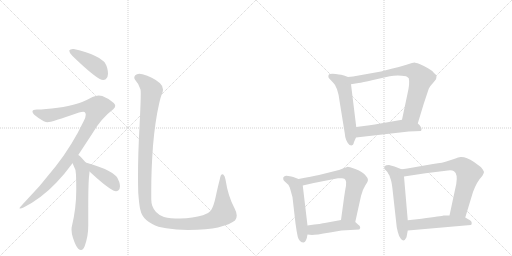
t = 0.00 s
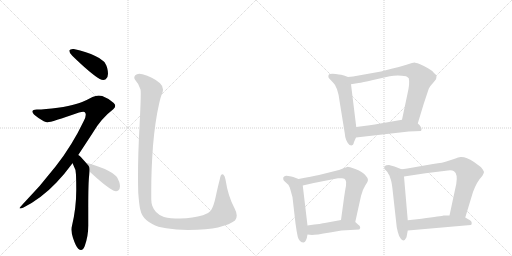
t = 2.16 s
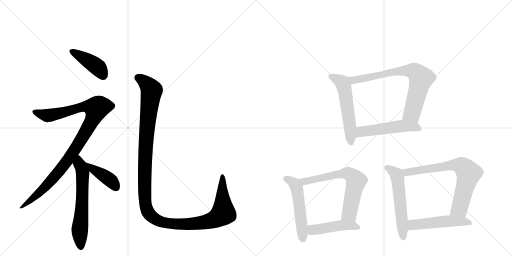
t = 4.33 s
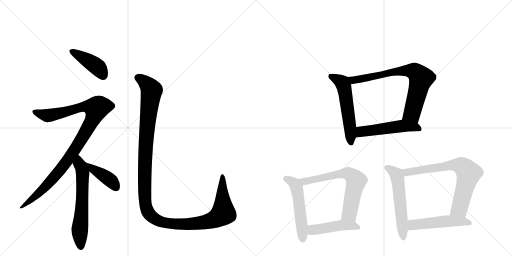
t = 6.49 s
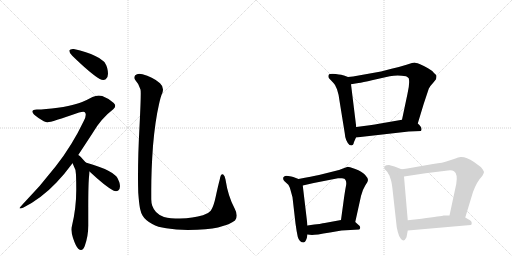
t = 8.65 s
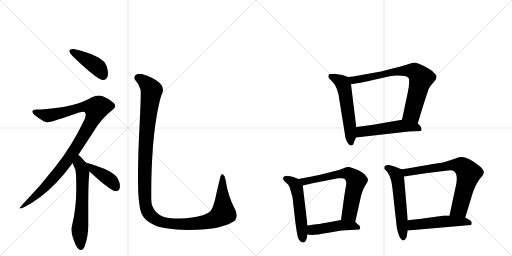
t = 10.82 s

The animated SVG that drew these frames (rendered in a browser with its animation timeline set to each time). Animation: 14 CSS @keyframes rules; one cycle of 10.82 s.

<svg version="1.1" viewBox="0 0 2048 1024" xmlns="http://www.w3.org/2000/svg">
  <g stroke="lightgray" stroke-dasharray="1,1" stroke-width="1" transform="scale(4, 4)">
    <line x1="0" y1="0" x2="256" y2="256"></line>
    <line x1="256" y1="0" x2="0" y2="256"></line>
    <line x1="128" y1="0" x2="128" y2="256"></line>
    <line x1="0" y1="128" x2="256" y2="128"></line>
    <line x1="256" y1="0" x2="512" y2="256"></line>
    <line x1="512" y1="0" x2="256" y2="256"></line>
    <line x1="384" y1="0" x2="384" y2="256"></line>
    <line x1="256" y1="128" x2="512" y2="128"></line>
  </g>
<g transform="scale(1, -1) translate(0, -850)">
   <style type="text/css">
    @keyframes keyframes0 {
      from {
       stroke: black;
       stroke-dashoffset: 421;
       stroke-width: 128;
       }
       58% {
       animation-timing-function: step-end;
       stroke: black;
       stroke-dashoffset: 0;
       stroke-width: 128;
       }
       to {
       stroke: black;
       stroke-width: 1024;
       }
       }
       #make-me-a-hanzi-animation-0 {
         animation: keyframes0 0.592611s both;
         animation-delay: 0.000000s;
         animation-timing-function: linear;
       }
    @keyframes keyframes1 {
      from {
       stroke: black;
       stroke-dashoffset: 1023;
       stroke-width: 128;
       }
       77% {
       animation-timing-function: step-end;
       stroke: black;
       stroke-dashoffset: 0;
       stroke-width: 128;
       }
       to {
       stroke: black;
       stroke-width: 1024;
       }
       }
       #make-me-a-hanzi-animation-1 {
         animation: keyframes1 1.082520s both;
         animation-delay: 0.592611s;
         animation-timing-function: linear;
       }
    @keyframes keyframes2 {
      from {
       stroke: black;
       stroke-dashoffset: 619;
       stroke-width: 128;
       }
       67% {
       animation-timing-function: step-end;
       stroke: black;
       stroke-dashoffset: 0;
       stroke-width: 128;
       }
       to {
       stroke: black;
       stroke-width: 1024;
       }
       }
       #make-me-a-hanzi-animation-2 {
         animation: keyframes2 0.753743s both;
         animation-delay: 1.675130s;
         animation-timing-function: linear;
       }
    @keyframes keyframes3 {
      from {
       stroke: black;
       stroke-dashoffset: 403;
       stroke-width: 128;
       }
       57% {
       animation-timing-function: step-end;
       stroke: black;
       stroke-dashoffset: 0;
       stroke-width: 128;
       }
       to {
       stroke: black;
       stroke-width: 1024;
       }
       }
       #make-me-a-hanzi-animation-3 {
         animation: keyframes3 0.577962s both;
         animation-delay: 2.428874s;
         animation-timing-function: linear;
       }
    @keyframes keyframes4 {
      from {
       stroke: black;
       stroke-dashoffset: 1298;
       stroke-width: 128;
       }
       81% {
       animation-timing-function: step-end;
       stroke: black;
       stroke-dashoffset: 0;
       stroke-width: 128;
       }
       to {
       stroke: black;
       stroke-width: 1024;
       }
       }
       #make-me-a-hanzi-animation-4 {
         animation: keyframes4 1.306315s both;
         animation-delay: 3.006836s;
         animation-timing-function: linear;
       }
    @keyframes keyframes5 {
      from {
       stroke: black;
       stroke-dashoffset: 552;
       stroke-width: 128;
       }
       64% {
       animation-timing-function: step-end;
       stroke: black;
       stroke-dashoffset: 0;
       stroke-width: 128;
       }
       to {
       stroke: black;
       stroke-width: 1024;
       }
       }
       #make-me-a-hanzi-animation-5 {
         animation: keyframes5 0.699219s both;
         animation-delay: 4.313151s;
         animation-timing-function: linear;
       }
    @keyframes keyframes6 {
      from {
       stroke: black;
       stroke-dashoffset: 741;
       stroke-width: 128;
       }
       71% {
       animation-timing-function: step-end;
       stroke: black;
       stroke-dashoffset: 0;
       stroke-width: 128;
       }
       to {
       stroke: black;
       stroke-width: 1024;
       }
       }
       #make-me-a-hanzi-animation-6 {
         animation: keyframes6 0.853027s both;
         animation-delay: 5.012370s;
         animation-timing-function: linear;
       }
    @keyframes keyframes7 {
      from {
       stroke: black;
       stroke-dashoffset: 515;
       stroke-width: 128;
       }
       63% {
       animation-timing-function: step-end;
       stroke: black;
       stroke-dashoffset: 0;
       stroke-width: 128;
       }
       to {
       stroke: black;
       stroke-width: 1024;
       }
       }
       #make-me-a-hanzi-animation-7 {
         animation: keyframes7 0.669108s both;
         animation-delay: 5.865397s;
         animation-timing-function: linear;
       }
    @keyframes keyframes8 {
      from {
       stroke: black;
       stroke-dashoffset: 523;
       stroke-width: 128;
       }
       63% {
       animation-timing-function: step-end;
       stroke: black;
       stroke-dashoffset: 0;
       stroke-width: 128;
       }
       to {
       stroke: black;
       stroke-width: 1024;
       }
       }
       #make-me-a-hanzi-animation-8 {
         animation: keyframes8 0.675618s both;
         animation-delay: 6.534505s;
         animation-timing-function: linear;
       }
    @keyframes keyframes9 {
      from {
       stroke: black;
       stroke-dashoffset: 659;
       stroke-width: 128;
       }
       68% {
       animation-timing-function: step-end;
       stroke: black;
       stroke-dashoffset: 0;
       stroke-width: 128;
       }
       to {
       stroke: black;
       stroke-width: 1024;
       }
       }
       #make-me-a-hanzi-animation-9 {
         animation: keyframes9 0.786296s both;
         animation-delay: 7.210124s;
         animation-timing-function: linear;
       }
    @keyframes keyframes10 {
      from {
       stroke: black;
       stroke-dashoffset: 457;
       stroke-width: 128;
       }
       60% {
       animation-timing-function: step-end;
       stroke: black;
       stroke-dashoffset: 0;
       stroke-width: 128;
       }
       to {
       stroke: black;
       stroke-width: 1024;
       }
       }
       #make-me-a-hanzi-animation-10 {
         animation: keyframes10 0.621908s both;
         animation-delay: 7.996419s;
         animation-timing-function: linear;
       }
    @keyframes keyframes11 {
      from {
       stroke: black;
       stroke-dashoffset: 558;
       stroke-width: 128;
       }
       64% {
       animation-timing-function: step-end;
       stroke: black;
       stroke-dashoffset: 0;
       stroke-width: 128;
       }
       to {
       stroke: black;
       stroke-width: 1024;
       }
       }
       #make-me-a-hanzi-animation-11 {
         animation: keyframes11 0.704102s both;
         animation-delay: 8.618327s;
         animation-timing-function: linear;
       }
    @keyframes keyframes12 {
      from {
       stroke: black;
       stroke-dashoffset: 720;
       stroke-width: 128;
       }
       70% {
       animation-timing-function: step-end;
       stroke: black;
       stroke-dashoffset: 0;
       stroke-width: 128;
       }
       to {
       stroke: black;
       stroke-width: 1024;
       }
       }
       #make-me-a-hanzi-animation-12 {
         animation: keyframes12 0.835938s both;
         animation-delay: 9.322428s;
         animation-timing-function: linear;
       }
    @keyframes keyframes13 {
      from {
       stroke: black;
       stroke-dashoffset: 502;
       stroke-width: 128;
       }
       62% {
       animation-timing-function: step-end;
       stroke: black;
       stroke-dashoffset: 0;
       stroke-width: 128;
       }
       to {
       stroke: black;
       stroke-width: 1024;
       }
       }
       #make-me-a-hanzi-animation-13 {
         animation: keyframes13 0.658529s both;
         animation-delay: 10.158366s;
         animation-timing-function: linear;
       }
</style>
<path d="M 277 648 L 277 647 Q 277 639 289 627 Q 363 555 399 534 Q 407 530 413 530 Q 418 530 423 533 Q 432 540 432 555 Q 432 565 429 577 Q 423 598 414 605 Q 402 617 381 626 Q 349 642 295 654 L 291 654 Q 280 654 277 648 Z" fill="lightgray"></path> 
<path d="M 313 230 L 370 317 Q 405 377 453 413 Q 461 420 461 427 Q 461 432 455 438 Q 436 456 409 466 Q 402 468 395 468 Q 383 468 370 462 Q 329 440 304 434 Q 277 425 231 419 Q 181 412 147 412 Q 131 411 130 405 L 130 403 Q 130 394 154 378 Q 178 361 190 361 Q 205 361 316 400 Q 327 403 333 403 Q 339 403 340 400 Q 343 396 343 391 Q 343 381 335 366 Q 289 269 223 185 Q 163 107 90 32 Q 78 19 78 17 Q 79 16 81 16 Q 86 16 94 20 Q 165 56 225 119 Q 257 152 290 197 L 313 230 Z" fill="lightgray"></path> 
<path d="M 357 151 Q 358 160 358 164 C 359 182 359 182 343 200 L 326 219 Q 319 227 313 230 C 289 248 276 224 290 197 Q 292 196 292 193 Q 304 172 304 151 Q 305 122 305 97 L 305 89 Q 305 18 288 -53 Q 286 -60 286 -68 Q 286 -83 292 -102 Q 303 -135 313 -145 Q 319 -150 324 -150 Q 333 -150 339 -134 Q 353 -95 353 -53 L 353 22 Q 353 123 357 151 Z" fill="lightgray"></path> 
<path d="M 358 164 Q 420 106 453 88 Q 459 85 464 85 Q 469 85 473 88 Q 480 94 480 105 Q 480 112 477 122 Q 471 139 465 145 Q 454 157 433 167 Q 401 184 346 199 L 343 200 C 314 209 336 184 358 164 Z" fill="lightgray"></path> 
<path d="M 553 79 Q 556 38 560 16 Q 564 -2 570 -12 Q 581 -31 609 -46 Q 631 -59 665 -63 Q 703 -70 751 -70 Q 832 -69 872 -60 Q 922 -47 940 -32 Q 947 -24 947 -12 Q 947 0 939 15 Q 912 65 902 132 Q 899 148 893 152 Q 891 153 890 153 Q 882 153 879 132 Q 872 106 863 64 Q 855 25 843 7 Q 833 -5 812 -11 Q 772 -23 720 -24 Q 680 -24 656 -18 Q 636 -11 624 2 Q 613 15 609 27 Q 605 40 605 53 L 605 89 Q 605 171 612 267 Q 621 369 636 433 Q 643 465 649 477 Q 652 485 652 492 Q 652 506 640 517 Q 609 544 570 553 Q 563 555 557 555 Q 547 555 541 549 Q 537 544 537 539 Q 537 535 541 530 Q 556 514 562 492 Q 563 488 563 476 Q 563 442 558 343 Q 552 234 552 144 Q 552 110 553 79 Z" fill="lightgray"></path> 
<path d="M 1392 542 L 1376 548 Q 1370 551 1343 554 Q 1317 557 1314 549 Q 1312 542 1316 537 L 1334 518 Q 1341 512 1348 493 Q 1355 473 1358 447 L 1379 317 Q 1381 287 1398 270 L 1406 268 L 1412 271 Q 1414 273 1416 282 L 1424 300 L 1425 342 L 1404 513 C 1401 539 1401 539 1392 542 Z" fill="lightgray"></path> 
<path d="M 1671 356 L 1695 435 L 1715 495 Q 1720 506 1732 518 L 1744 533 Q 1746 540 1746 546 Q 1746 551 1736 558 Q 1730 567 1712 577 Q 1696 587 1678 594 Q 1661 600 1657 600 Q 1654 600 1626 591 Q 1598 582 1566 575 L 1524 564 L 1412 544 L 1392 542 C 1362 539 1374 508 1404 513 L 1434 518 Q 1448 520 1492 530 L 1559 545 Q 1590 552 1624 545 Q 1629 543 1635 537 Q 1640 518 1630 475 L 1608 371 C 1602 342 1662 327 1671 356 Z" fill="lightgray"></path> 
<path d="M 1424 300 L 1635 324 L 1684 326 L 1686 332 Q 1687 343 1671 356 C 1649 376 1638 376 1608 371 L 1516 355 Q 1501 352 1479 349 L 1425 342 C 1395 338 1394 297 1424 300 Z" fill="lightgray"></path> 
<path d="M 1194 134 L 1173 142 Q 1167 144 1153 146 Q 1140 148 1137 144 Q 1131 141 1133 135 Q 1132 130 1138 125 L 1150 114 Q 1157 109 1162 90 L 1170 61 L 1182 -44 Q 1186 -74 1191 -97 Q 1197 -120 1215 -120 Q 1226 -116 1230 -88 L 1230 -52 L 1211 108 C 1209 128 1209 128 1194 134 Z" fill="lightgray"></path> 
<path d="M 1421 -38 L 1444 66 Q 1451 93 1461 108 Q 1472 122 1472 130 Q 1472 138 1460 151 Q 1448 164 1421 174 Q 1395 183 1391 183 L 1372 176 Q 1356 169 1340 166 L 1276 150 Q 1249 144 1194 134 C 1164 129 1182 101 1211 108 L 1255 118 L 1352 137 Q 1357 138 1368 137 Q 1380 136 1382 130 Q 1387 122 1384 107 Q 1381 92 1376 58 L 1364 -30 C 1360 -60 1415 -67 1421 -38 Z" fill="lightgray"></path> 
<path d="M 1366 -72 L 1437 -68 Q 1447 -58 1432 -48 L 1421 -38 C 1404 -23 1394 -25 1364 -30 L 1299 -42 Q 1291 -44 1230 -52 C 1200 -56 1200 -85 1230 -88 L 1248 -90 Q 1262 -90 1320 -80 L 1366 -72 Z" fill="lightgray"></path> 
<path d="M 1606 173 L 1578 184 Q 1567 188 1556 190 Q 1543 190 1538 185 Q 1536 179 1538 174 L 1547 165 Q 1551 160 1554 154 Q 1558 150 1561 138 Q 1566 128 1570 94 L 1586 -50 Q 1586 -56 1591 -77 Q 1596 -98 1604 -106 Q 1616 -120 1626 -99 L 1631 -72 L 1631 -31 L 1616 144 C 1614 170 1614 170 1606 173 Z" fill="lightgray"></path> 
<path d="M 1732 194 L 1629 176 Q 1609 172 1606 173 C 1576 170 1586 140 1616 144 L 1702 157 L 1792 168 Q 1808 170 1816 165 Q 1832 154 1825 114 L 1798 -12 C 1792 -41 1852 -49 1861 -20 L 1892 82 Q 1908 125 1929 146 Q 1936 159 1936 162 Q 1936 164 1931 172 Q 1926 179 1923 182 L 1896 202 Q 1864 223 1844 222 Q 1837 223 1816 214 L 1785 204 Q 1776 200 1732 194 Z" fill="lightgray"></path> 
<path d="M 1631 -72 L 1883 -50 Q 1887 -49 1887 -42 Q 1887 -35 1880 -31 L 1861 -20 L 1798 -12 L 1774 -12 Q 1768 -14 1686 -25 L 1631 -31 C 1601 -34 1601 -75 1631 -72 Z" fill="lightgray"></path> 
      <clipPath id="make-me-a-hanzi-clip-0">
      <path d="M 277 648 L 277 647 Q 277 639 289 627 Q 363 555 399 534 Q 407 530 413 530 Q 418 530 423 533 Q 432 540 432 555 Q 432 565 429 577 Q 423 598 414 605 Q 402 617 381 626 Q 349 642 295 654 L 291 654 Q 280 654 277 648 Z" fill="lightgray"></path>
      </clipPath>
      <path clip-path="url(#make-me-a-hanzi-clip-0)" d="M 286 648 L 382 588 L 413 547 " fill="none" id="make-me-a-hanzi-animation-0" stroke-dasharray="293 586" stroke-linecap="round"></path>

      <clipPath id="make-me-a-hanzi-clip-1">
      <path d="M 313 230 L 370 317 Q 405 377 453 413 Q 461 420 461 427 Q 461 432 455 438 Q 436 456 409 466 Q 402 468 395 468 Q 383 468 370 462 Q 329 440 304 434 Q 277 425 231 419 Q 181 412 147 412 Q 131 411 130 405 L 130 403 Q 130 394 154 378 Q 178 361 190 361 Q 205 361 316 400 Q 327 403 333 403 Q 339 403 340 400 Q 343 396 343 391 Q 343 381 335 366 Q 289 269 223 185 Q 163 107 90 32 Q 78 19 78 17 Q 79 16 81 16 Q 86 16 94 20 Q 165 56 225 119 Q 257 152 290 197 L 313 230 Z" fill="lightgray"></path>
      </clipPath>
      <path clip-path="url(#make-me-a-hanzi-clip-1)" d="M 136 404 L 190 388 L 256 400 L 327 422 L 360 424 L 385 417 L 377 386 L 352 338 L 249 180 L 142 65 L 87 19 L 80 19 " fill="none" id="make-me-a-hanzi-animation-1" stroke-dasharray="895 1790" stroke-linecap="round"></path>

      <clipPath id="make-me-a-hanzi-clip-2">
      <path d="M 357 151 Q 358 160 358 164 C 359 182 359 182 343 200 L 326 219 Q 319 227 313 230 C 289 248 276 224 290 197 Q 292 196 292 193 Q 304 172 304 151 Q 305 122 305 97 L 305 89 Q 305 18 288 -53 Q 286 -60 286 -68 Q 286 -83 292 -102 Q 303 -135 313 -145 Q 319 -150 324 -150 Q 333 -150 339 -134 Q 353 -95 353 -53 L 353 22 Q 353 123 357 151 Z" fill="lightgray"></path>
      </clipPath>
      <path clip-path="url(#make-me-a-hanzi-clip-2)" d="M 312 222 L 331 160 L 319 -65 L 323 -138 " fill="none" id="make-me-a-hanzi-animation-2" stroke-dasharray="491 982" stroke-linecap="round"></path>

      <clipPath id="make-me-a-hanzi-clip-3">
      <path d="M 358 164 Q 420 106 453 88 Q 459 85 464 85 Q 469 85 473 88 Q 480 94 480 105 Q 480 112 477 122 Q 471 139 465 145 Q 454 157 433 167 Q 401 184 346 199 L 343 200 C 314 209 336 184 358 164 Z" fill="lightgray"></path>
      </clipPath>
      <path clip-path="url(#make-me-a-hanzi-clip-3)" d="M 354 195 L 377 169 L 442 129 L 464 100 " fill="none" id="make-me-a-hanzi-animation-3" stroke-dasharray="275 550" stroke-linecap="round"></path>

      <clipPath id="make-me-a-hanzi-clip-4">
      <path d="M 553 79 Q 556 38 560 16 Q 564 -2 570 -12 Q 581 -31 609 -46 Q 631 -59 665 -63 Q 703 -70 751 -70 Q 832 -69 872 -60 Q 922 -47 940 -32 Q 947 -24 947 -12 Q 947 0 939 15 Q 912 65 902 132 Q 899 148 893 152 Q 891 153 890 153 Q 882 153 879 132 Q 872 106 863 64 Q 855 25 843 7 Q 833 -5 812 -11 Q 772 -23 720 -24 Q 680 -24 656 -18 Q 636 -11 624 2 Q 613 15 609 27 Q 605 40 605 53 L 605 89 Q 605 171 612 267 Q 621 369 636 433 Q 643 465 649 477 Q 652 485 652 492 Q 652 506 640 517 Q 609 544 570 553 Q 563 555 557 555 Q 547 555 541 549 Q 537 544 537 539 Q 537 535 541 530 Q 556 514 562 492 Q 563 488 563 476 Q 563 442 558 343 Q 552 234 552 144 Q 552 110 553 79 Z" fill="lightgray"></path>
      </clipPath>
      <path clip-path="url(#make-me-a-hanzi-clip-4)" d="M 550 540 L 582 520 L 607 488 L 589 352 L 579 179 L 581 38 L 590 5 L 605 -15 L 646 -38 L 714 -47 L 812 -40 L 871 -21 L 893 0 L 890 147 " fill="none" id="make-me-a-hanzi-animation-4" stroke-dasharray="1170 2340" stroke-linecap="round"></path>

      <clipPath id="make-me-a-hanzi-clip-5">
      <path d="M 1392 542 L 1376 548 Q 1370 551 1343 554 Q 1317 557 1314 549 Q 1312 542 1316 537 L 1334 518 Q 1341 512 1348 493 Q 1355 473 1358 447 L 1379 317 Q 1381 287 1398 270 L 1406 268 L 1412 271 Q 1414 273 1416 282 L 1424 300 L 1425 342 L 1404 513 C 1401 539 1401 539 1392 542 Z" fill="lightgray"></path>
      </clipPath>
      <path clip-path="url(#make-me-a-hanzi-clip-5)" d="M 1323 544 L 1365 523 L 1374 509 L 1396 378 L 1404 279 " fill="none" id="make-me-a-hanzi-animation-5" stroke-dasharray="424 848" stroke-linecap="round"></path>

      <clipPath id="make-me-a-hanzi-clip-6">
      <path d="M 1671 356 L 1695 435 L 1715 495 Q 1720 506 1732 518 L 1744 533 Q 1746 540 1746 546 Q 1746 551 1736 558 Q 1730 567 1712 577 Q 1696 587 1678 594 Q 1661 600 1657 600 Q 1654 600 1626 591 Q 1598 582 1566 575 L 1524 564 L 1412 544 L 1392 542 C 1362 539 1374 508 1404 513 L 1434 518 Q 1448 520 1492 530 L 1559 545 Q 1590 552 1624 545 Q 1629 543 1635 537 Q 1640 518 1630 475 L 1608 371 C 1602 342 1662 327 1671 356 Z" fill="lightgray"></path>
      </clipPath>
      <path clip-path="url(#make-me-a-hanzi-clip-6)" d="M 1398 536 L 1413 529 L 1609 567 L 1660 563 L 1684 537 L 1681 523 L 1649 399 L 1616 377 " fill="none" id="make-me-a-hanzi-animation-6" stroke-dasharray="613 1226" stroke-linecap="round"></path>

      <clipPath id="make-me-a-hanzi-clip-7">
      <path d="M 1424 300 L 1635 324 L 1684 326 L 1686 332 Q 1687 343 1671 356 C 1649 376 1638 376 1608 371 L 1516 355 Q 1501 352 1479 349 L 1425 342 C 1395 338 1394 297 1424 300 Z" fill="lightgray"></path>
      </clipPath>
      <path clip-path="url(#make-me-a-hanzi-clip-7)" d="M 1431 307 L 1446 323 L 1604 346 L 1661 342 L 1678 331 " fill="none" id="make-me-a-hanzi-animation-7" stroke-dasharray="387 774" stroke-linecap="round"></path>

      <clipPath id="make-me-a-hanzi-clip-8">
      <path d="M 1194 134 L 1173 142 Q 1167 144 1153 146 Q 1140 148 1137 144 Q 1131 141 1133 135 Q 1132 130 1138 125 L 1150 114 Q 1157 109 1162 90 L 1170 61 L 1182 -44 Q 1186 -74 1191 -97 Q 1197 -120 1215 -120 Q 1226 -116 1230 -88 L 1230 -52 L 1211 108 C 1209 128 1209 128 1194 134 Z" fill="lightgray"></path>
      </clipPath>
      <path clip-path="url(#make-me-a-hanzi-clip-8)" d="M 1144 135 L 1171 121 L 1187 98 L 1212 -109 " fill="none" id="make-me-a-hanzi-animation-8" stroke-dasharray="395 790" stroke-linecap="round"></path>

      <clipPath id="make-me-a-hanzi-clip-9">
      <path d="M 1421 -38 L 1444 66 Q 1451 93 1461 108 Q 1472 122 1472 130 Q 1472 138 1460 151 Q 1448 164 1421 174 Q 1395 183 1391 183 L 1372 176 Q 1356 169 1340 166 L 1276 150 Q 1249 144 1194 134 C 1164 129 1182 101 1211 108 L 1255 118 L 1352 137 Q 1357 138 1368 137 Q 1380 136 1382 130 Q 1387 122 1384 107 Q 1381 92 1376 58 L 1364 -30 C 1360 -60 1415 -67 1421 -38 Z" fill="lightgray"></path>
      </clipPath>
      <path clip-path="url(#make-me-a-hanzi-clip-9)" d="M 1204 131 L 1217 123 L 1349 153 L 1402 151 L 1425 127 L 1424 121 L 1398 -4 L 1372 -24 " fill="none" id="make-me-a-hanzi-animation-9" stroke-dasharray="531 1062" stroke-linecap="round"></path>

      <clipPath id="make-me-a-hanzi-clip-10">
      <path d="M 1366 -72 L 1437 -68 Q 1447 -58 1432 -48 L 1421 -38 C 1404 -23 1394 -25 1364 -30 L 1299 -42 Q 1291 -44 1230 -52 C 1200 -56 1200 -85 1230 -88 L 1248 -90 Q 1262 -90 1320 -80 L 1366 -72 Z" fill="lightgray"></path>
      </clipPath>
      <path clip-path="url(#make-me-a-hanzi-clip-10)" d="M 1235 -82 L 1249 -70 L 1361 -51 L 1429 -59 " fill="none" id="make-me-a-hanzi-animation-10" stroke-dasharray="329 658" stroke-linecap="round"></path>

      <clipPath id="make-me-a-hanzi-clip-11">
      <path d="M 1606 173 L 1578 184 Q 1567 188 1556 190 Q 1543 190 1538 185 Q 1536 179 1538 174 L 1547 165 Q 1551 160 1554 154 Q 1558 150 1561 138 Q 1566 128 1570 94 L 1586 -50 Q 1586 -56 1591 -77 Q 1596 -98 1604 -106 Q 1616 -120 1626 -99 L 1631 -72 L 1631 -31 L 1616 144 C 1614 170 1614 170 1606 173 Z" fill="lightgray"></path>
      </clipPath>
      <path clip-path="url(#make-me-a-hanzi-clip-11)" d="M 1545 180 L 1577 161 L 1591 134 L 1614 -99 " fill="none" id="make-me-a-hanzi-animation-11" stroke-dasharray="430 860" stroke-linecap="round"></path>

      <clipPath id="make-me-a-hanzi-clip-12">
      <path d="M 1732 194 L 1629 176 Q 1609 172 1606 173 C 1576 170 1586 140 1616 144 L 1702 157 L 1792 168 Q 1808 170 1816 165 Q 1832 154 1825 114 L 1798 -12 C 1792 -41 1852 -49 1861 -20 L 1892 82 Q 1908 125 1929 146 Q 1936 159 1936 162 Q 1936 164 1931 172 Q 1926 179 1923 182 L 1896 202 Q 1864 223 1844 222 Q 1837 223 1816 214 L 1785 204 Q 1776 200 1732 194 Z" fill="lightgray"></path>
      </clipPath>
      <path clip-path="url(#make-me-a-hanzi-clip-12)" d="M 1610 166 L 1635 161 L 1818 190 L 1835 190 L 1857 178 L 1875 157 L 1841 26 L 1837 16 L 1807 -7 " fill="none" id="make-me-a-hanzi-animation-12" stroke-dasharray="592 1184" stroke-linecap="round"></path>

      <clipPath id="make-me-a-hanzi-clip-13">
      <path d="M 1631 -72 L 1883 -50 Q 1887 -49 1887 -42 Q 1887 -35 1880 -31 L 1861 -20 L 1798 -12 L 1774 -12 Q 1768 -14 1686 -25 L 1631 -31 C 1601 -34 1601 -75 1631 -72 Z" fill="lightgray"></path>
      </clipPath>
      <path clip-path="url(#make-me-a-hanzi-clip-13)" d="M 1638 -65 L 1653 -50 L 1770 -36 L 1851 -35 L 1876 -41 " fill="none" id="make-me-a-hanzi-animation-13" stroke-dasharray="374 748" stroke-linecap="round"></path>

</g>
</svg>
